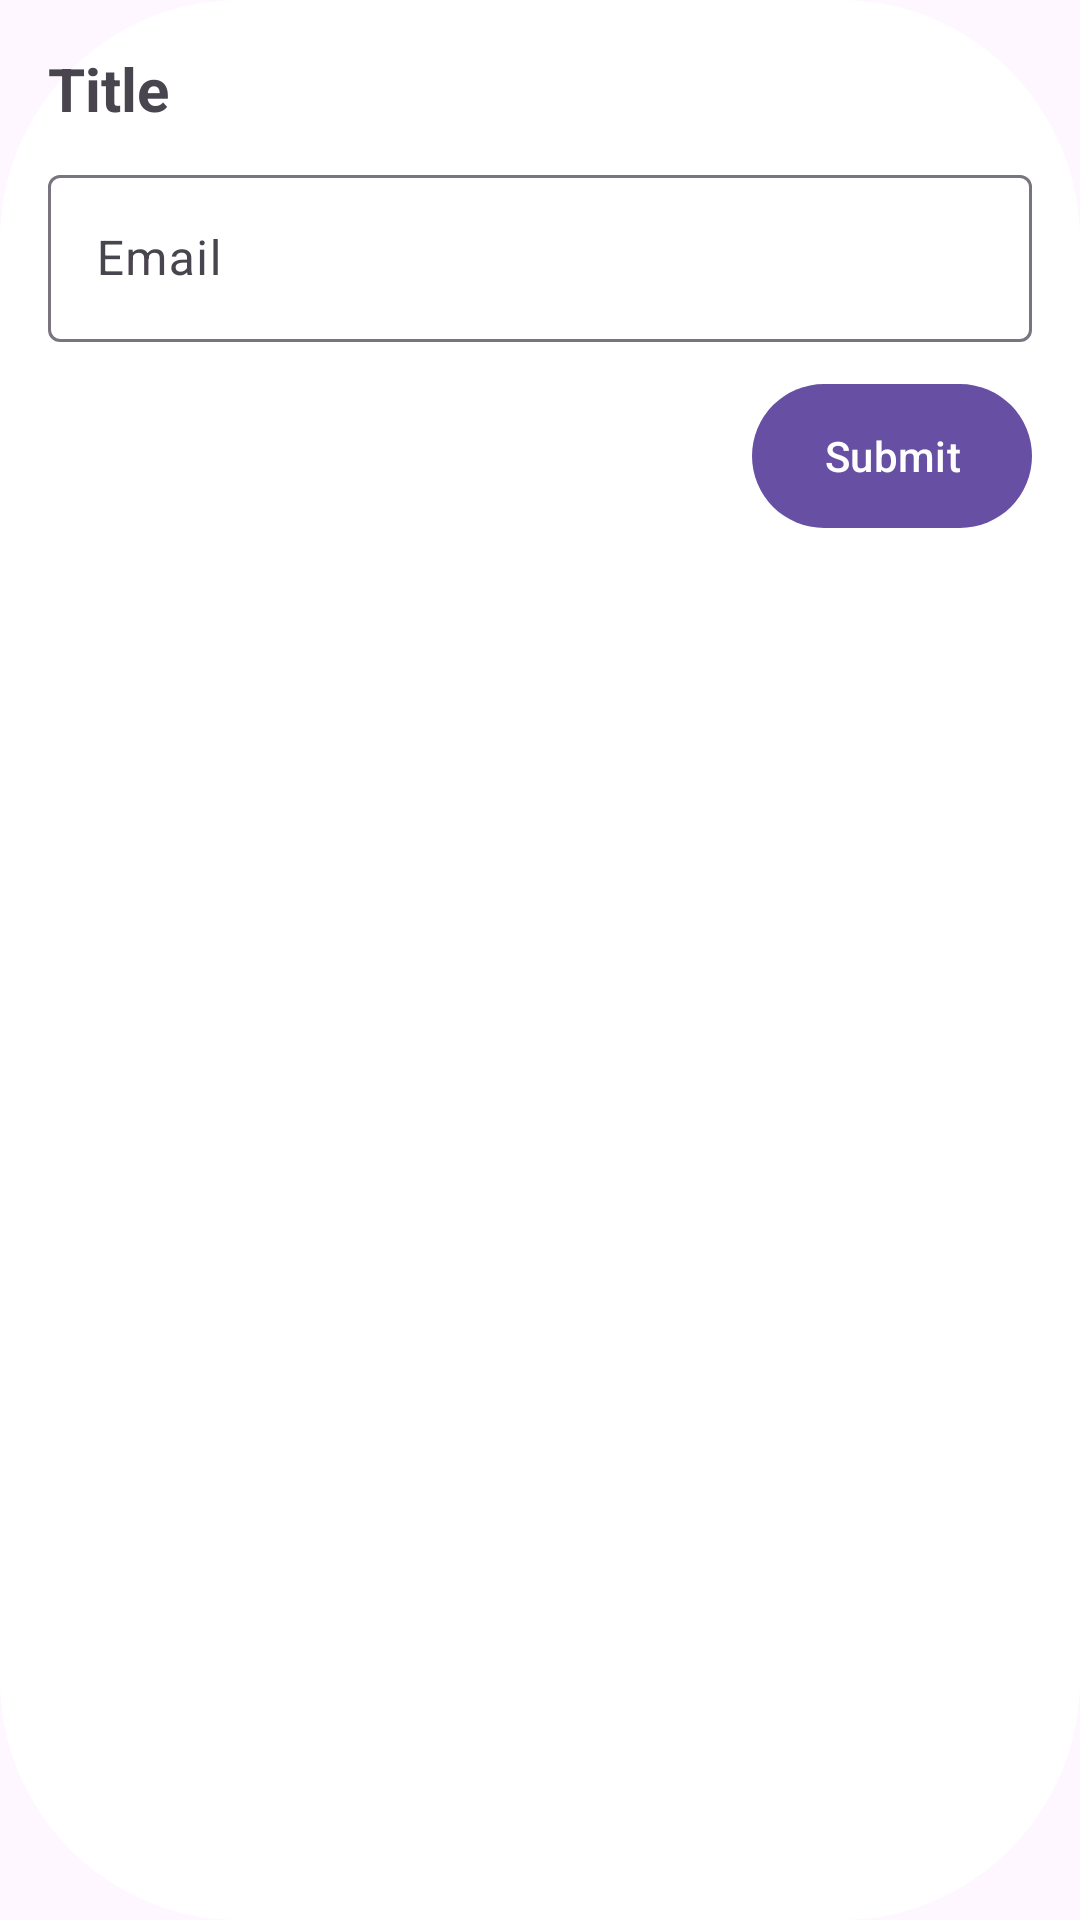

Layout XML and referenced resources for this Android screen:
<!-- AndroidManifest.xml: application theme Theme.Material3.Light -->
<!-- res/layout/dialog_admin_settings.xml -->
<?xml version="1.0" encoding="utf-8"?>
<LinearLayout xmlns:android="http://schemas.android.com/apk/res/android"
    xmlns:app="http://schemas.android.com/apk/res-auto"
    android:layout_width="match_parent"
    android:layout_height="wrap_content"
    android:background="@drawable/dialog_rounded_bg"
    android:padding="16dp"
    android:orientation="vertical">

    <TextView
        android:id="@+id/tvTitle"
        android:layout_width="wrap_content"
        android:layout_height="wrap_content"
        android:layout_marginBottom="10dp"
        android:text="Title"
        android:textSize="20dp"
        android:textStyle="bold" />

    <com.google.android.material.textfield.TextInputLayout
        android:layout_width="match_parent"
        android:layout_height="wrap_content" >

        <com.google.android.material.textfield.TextInputEditText
            android:id="@+id/email"
            android:hint="@string/email"
            android:inputType="textEmailAddress"
            android:maxLines="1"
            android:scrollHorizontally="true"
            android:layout_width="match_parent"
            android:layout_height="wrap_content" />
    </com.google.android.material.textfield.TextInputLayout>

    <Button
        android:id="@+id/submit_button"
        android:layout_width="wrap_content"
        android:layout_height="wrap_content"
        android:layout_marginTop="14dp"
        android:layout_gravity="right"
        android:background="@drawable/rounded_button"
        android:text="@string/submit" />

</LinearLayout>
<!-- resources referenced by this layout -->
<resources>
  <!-- drawable dialog_rounded_bg (drawable) -->
  <shape xmlns:android="http://schemas.android.com/apk/res/android"
      android:shape="rectangle">
      <solid android:color="#FFFFFF" />
      <corners android:radius="80dp" />
  </shape>
  <!-- drawable rounded_button (drawable) -->
  <?xml version="1.0" encoding="utf-8"?>
  <shape xmlns:android="http://schemas.android.com/apk/res/android" android:shape="rectangle">
      <solid android:color="#6750A3" />
      <corners android:radius="80dp" />
  </shape>
  <string name="email">Email</string>
  <string name="submit">Submit</string>
</resources>
